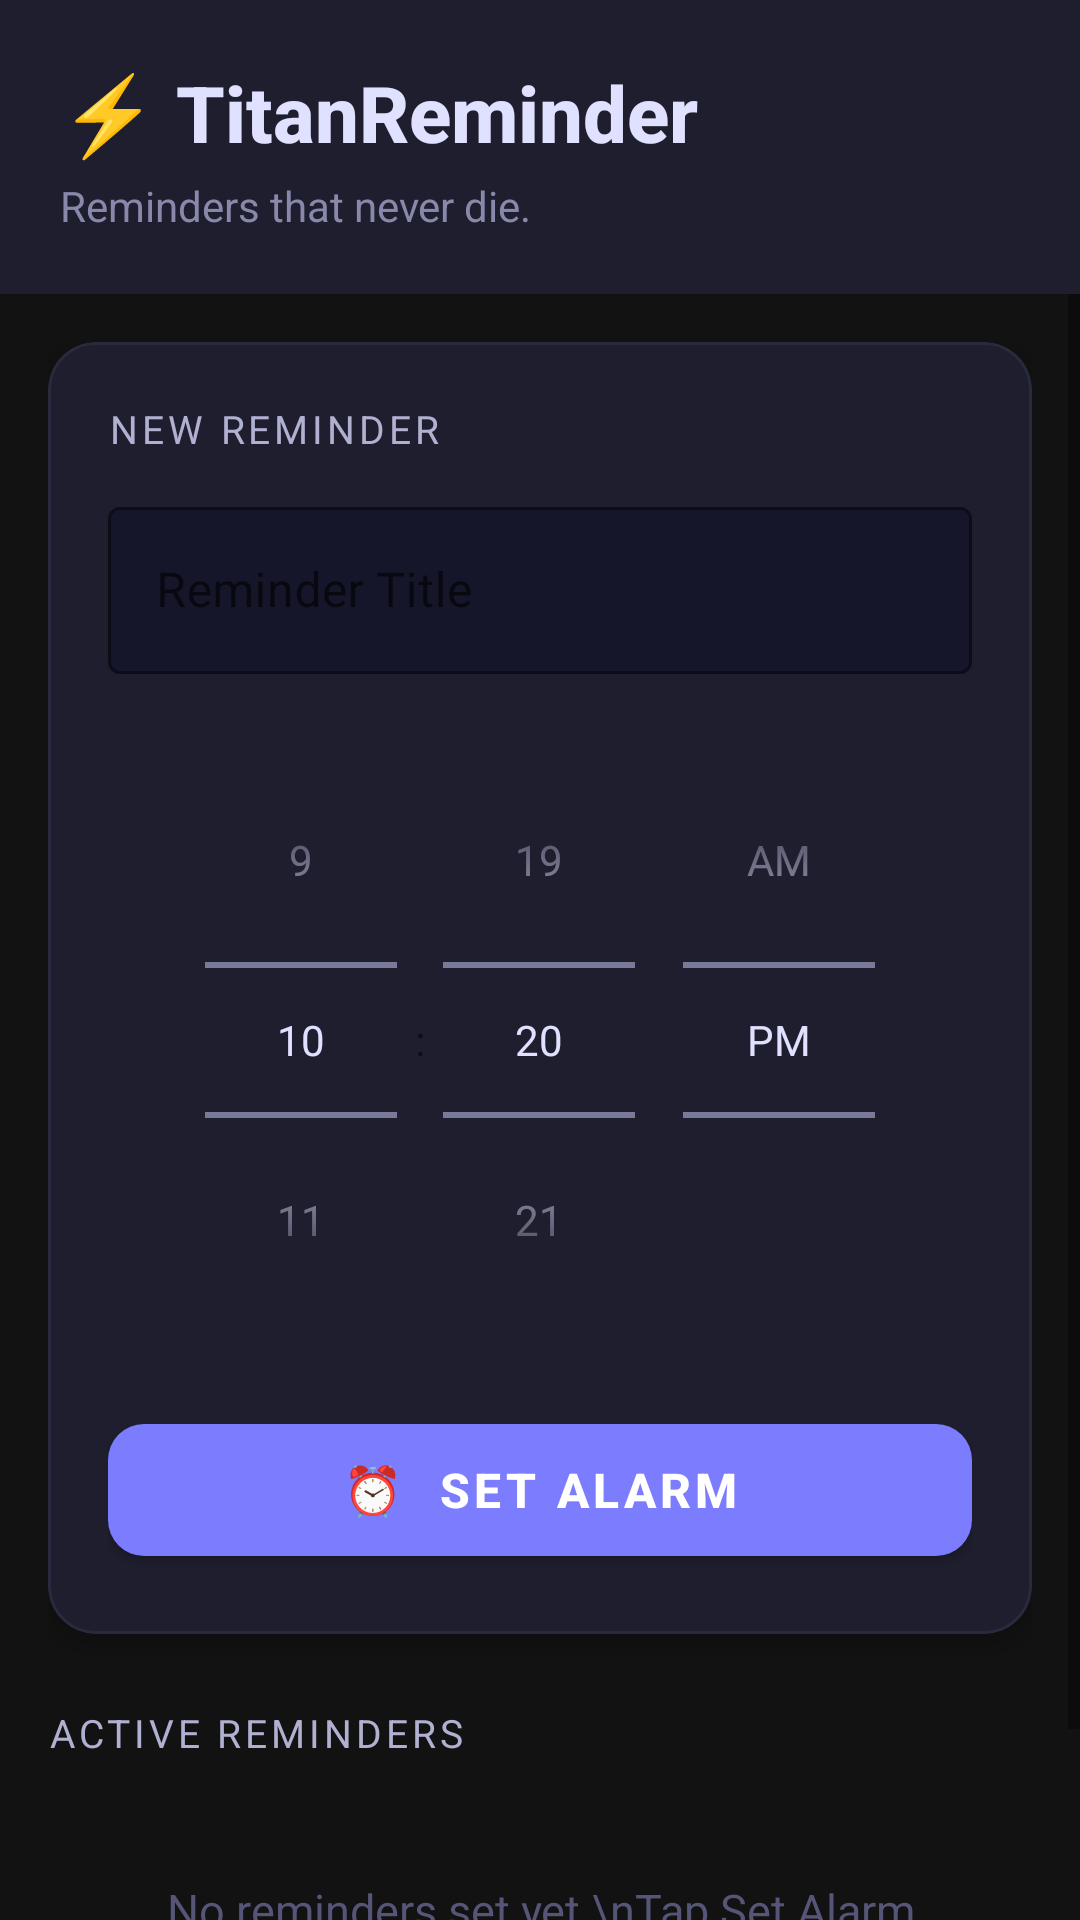

Layout XML and referenced resources for this Android screen:
<!-- AndroidManifest.xml: application theme Theme.TitanReminder -->
<!-- res/layout/activity_main.xml -->
<?xml version="1.0" encoding="utf-8"?>

<LinearLayout xmlns:android="http://schemas.android.com/apk/res/android"
    xmlns:app="http://schemas.android.com/apk/res-auto"
    android:layout_width="match_parent"
    android:layout_height="match_parent"
    android:orientation="vertical"
    android:background="#121212"
    android:fitsSystemWindows="true">

    
    <LinearLayout
        android:layout_width="match_parent"
        android:layout_height="wrap_content"
        android:orientation="vertical"
        android:padding="20dp"
        android:background="#1E1E2E">

        <TextView
            android:layout_width="wrap_content"
            android:layout_height="wrap_content"
            android:text="⚡ TitanReminder"
            android:textColor="#E0E0FF"
            android:textSize="26sp"
            android:textStyle="bold"
            android:fontFamily="sans-serif-medium" />

        <TextView
            android:layout_width="wrap_content"
            android:layout_height="wrap_content"
            android:text="Reminders that never die."
            android:textColor="#8888AA"
            android:textSize="14sp"
            android:layout_marginTop="4dp" />

    </LinearLayout>

    
    <ScrollView
        android:layout_width="match_parent"
        android:layout_height="0dp"
        android:layout_weight="1"
        android:fillViewport="true">

        <LinearLayout
            android:layout_width="match_parent"
            android:layout_height="wrap_content"
            android:orientation="vertical"
            android:padding="16dp">

            
            <com.google.android.material.card.MaterialCardView
                android:layout_width="match_parent"
                android:layout_height="wrap_content"
                app:cardBackgroundColor="#1E1E2E"
                app:cardCornerRadius="16dp"
                app:cardElevation="4dp"
                app:strokeColor="#2A2A3E"
                app:strokeWidth="1dp"
                android:layout_marginBottom="16dp">

                <LinearLayout
                    android:layout_width="match_parent"
                    android:layout_height="wrap_content"
                    android:orientation="vertical"
                    android:padding="20dp">

                    <TextView
                        android:layout_width="wrap_content"
                        android:layout_height="wrap_content"
                        android:text="New Reminder"
                        android:textColor="#B0B0D0"
                        android:textSize="13sp"
                        android:textAllCaps="true"
                        android:letterSpacing="0.1"
                        android:layout_marginBottom="12dp" />

                    
                    <com.google.android.material.textfield.TextInputLayout
                        android:layout_width="match_parent"
                        android:layout_height="wrap_content"
                        android:hint="Reminder Title"
                        app:hintTextColor="#7C7CFF"
                        app:boxStrokeColor="#7C7CFF"
                        app:boxBackgroundColor="#16162A"
                        style="@style/Widget.MaterialComponents.TextInputLayout.OutlinedBox"
                        android:layout_marginBottom="16dp">

                        <com.google.android.material.textfield.TextInputEditText
                            android:id="@+id/etTitle"
                            android:layout_width="match_parent"
                            android:layout_height="wrap_content"
                            android:textColor="#E0E0FF"
                            android:textColorHint="#555577"
                            android:inputType="text"
                            android:maxLines="1" />

                    </com.google.android.material.textfield.TextInputLayout>

                    
                    <TimePicker
                        android:id="@+id/timePicker"
                        android:layout_width="match_parent"
                        android:layout_height="wrap_content"
                        android:timePickerMode="spinner"
                        android:layout_gravity="center"
                        android:theme="@style/TimePickerTheme" />

                    
                    <com.google.android.material.button.MaterialButton
                        android:id="@+id/btnSetAlarm"
                        android:layout_width="match_parent"
                        android:layout_height="56dp"
                        android:text="⏰  Set Alarm"
                        android:textSize="16sp"
                        android:textStyle="bold"
                        android:textColor="#FFFFFF"
                        app:backgroundTint="#7C7CFF"
                        app:cornerRadius="12dp"
                        android:layout_marginTop="16dp" />

                </LinearLayout>

            </com.google.android.material.card.MaterialCardView>

            
            <TextView
                android:layout_width="wrap_content"
                android:layout_height="wrap_content"
                android:text="Active Reminders"
                android:textColor="#B0B0D0"
                android:textSize="13sp"
                android:textAllCaps="true"
                android:letterSpacing="0.1"
                android:layout_marginBottom="8dp"
                android:layout_marginTop="8dp" />

            
            <TextView
                android:id="@+id/tvEmptyState"
                android:layout_width="match_parent"
                android:layout_height="wrap_content"
                android:text="No reminders set yet.\nTap Set Alarm to create one!"
                android:textColor="#555577"
                android:textSize="15sp"
                android:textAlignment="center"
                android:padding="32dp"
                android:visibility="visible" />

            
            <androidx.recyclerview.widget.RecyclerView
                android:id="@+id/recyclerViewReminders"
                android:layout_width="match_parent"
                android:layout_height="wrap_content"
                android:nestedScrollingEnabled="false"
                android:visibility="gone" />

        </LinearLayout>

    </ScrollView>

</LinearLayout>
<!-- resources referenced by this layout -->
<resources>
  <style name="TimePickerTheme" parent="Theme.MaterialComponents.DayNight">
          <item name="android:textColorPrimary">@color/on_surface</item>
          <item name="android:textColorSecondary">@color/on_surface_secondary</item>
          <item name="colorAccent">@color/primary</item>
      </style>
  <style name="Theme.TitanReminder" parent="Theme.MaterialComponents.DayNight.NoActionBar">
          <item name="colorPrimary">@color/primary</item>
          <item name="colorPrimaryDark">@color/primary_dark</item>
          <item name="colorAccent">@color/accent</item>
          <item name="android:windowBackground">@color/background_dark</item>
          <item name="android:statusBarColor">@color/surface_dark</item>
          <item name="android:navigationBarColor">@color/background_dark</item>
          <item name="android:windowLightStatusBar">false</item>
      </style>
  <color name="on_surface">#E0E0FF</color>
  <color name="on_surface_secondary">#8888AA</color>
  <color name="primary">#7C7CFF</color>
  <color name="primary_dark">#5A5ADB</color>
  <color name="accent">#FF6B6B</color>
  <color name="background_dark">#121212</color>
  <color name="surface_dark">#1E1E2E</color>
</resources>
